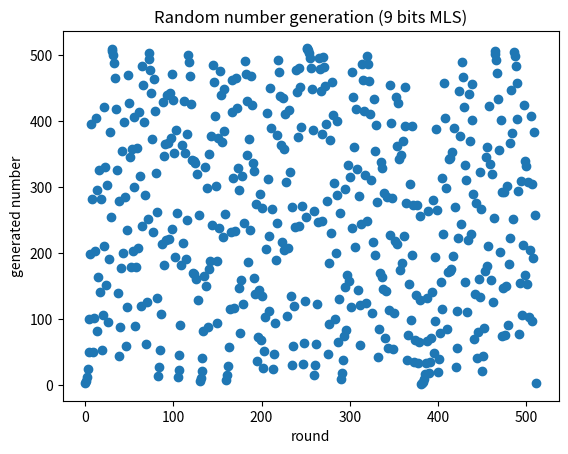
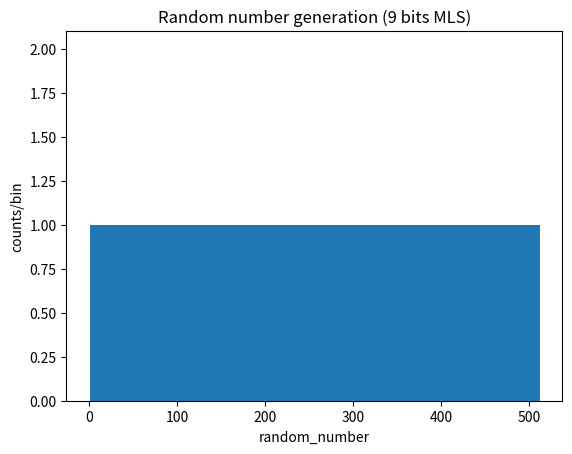

Here is the Python script that generated these plots, in order:
import matplotlib.pyplot as plt

feedbacks = [[],[],[],[3,2],[4,3],
             [5,3],[6,5],[7,6],[8,6,5,4],[9,5],
             [10,7],[11,9],[12,11,10,4],[13,12,11,8],[14,13,12,2],
             [15,14],[16,14,13,11],[17,14],[18,11],[19,18,17,14],
             [20,17],[21,19],[22,21],[23,18],[24,23,22,17]
            ]

def calculate_lfsr(initNumber, bits):
    num = initNumber # initial number
    maxrounds = 2**bits
    formater = "0" + str(bits) + "b"
    
    rands = []

    for i in range(maxrounds):
        # print(num, "(" , format(num, formater), ")")
        rands.append(num)
        
        a = (num << 1) & (maxrounds-1)
        
        #seems both acceptable, but b=1 would become more complex and difficult to estimate
        # b = 1
        b = 0
        
        for j in range(len(feedbacks[bits])):
            target = feedbacks[bits][j] - 1
            b = ((b & 1) ^ (num >> target) & 1) & 1

        num = a+(b&1)

    return rands

def plot_results_a(rands, bits):
    nums = range(2**bits)
    title_str = "Random number generation ({:d} bits MLS)".format(bits)
    plt.scatter(nums, rands)
    plt.title(title_str)
    plt.xlabel("round")
    plt.ylabel("generated number")
    plt.show()

def plot_results_b(rands, bits):
    title_str = "Random number generation ({:d} bits MLS)".format(bits)
    plt.figure()
    plt.hist(rands, bins=2**bits, range=[0,2**bits])
    plt.title(title_str)
    plt.xlabel("random_number")
    plt.ylabel("counts/bin")
    plt.show()
    
def main():
    init = 3 # change variants here
    bits = 9 # change variants here
    # this program can calculate from 3 bits to 24 bits, but calculating 24 bits never finishes ! (due to the amount of calculation) 
    local_rands = calculate_lfsr(init, bits)
    plot_results_a(local_rands, bits)
    plot_results_b(local_rands, bits)
    
if __name__ == "__main__":
    main()

